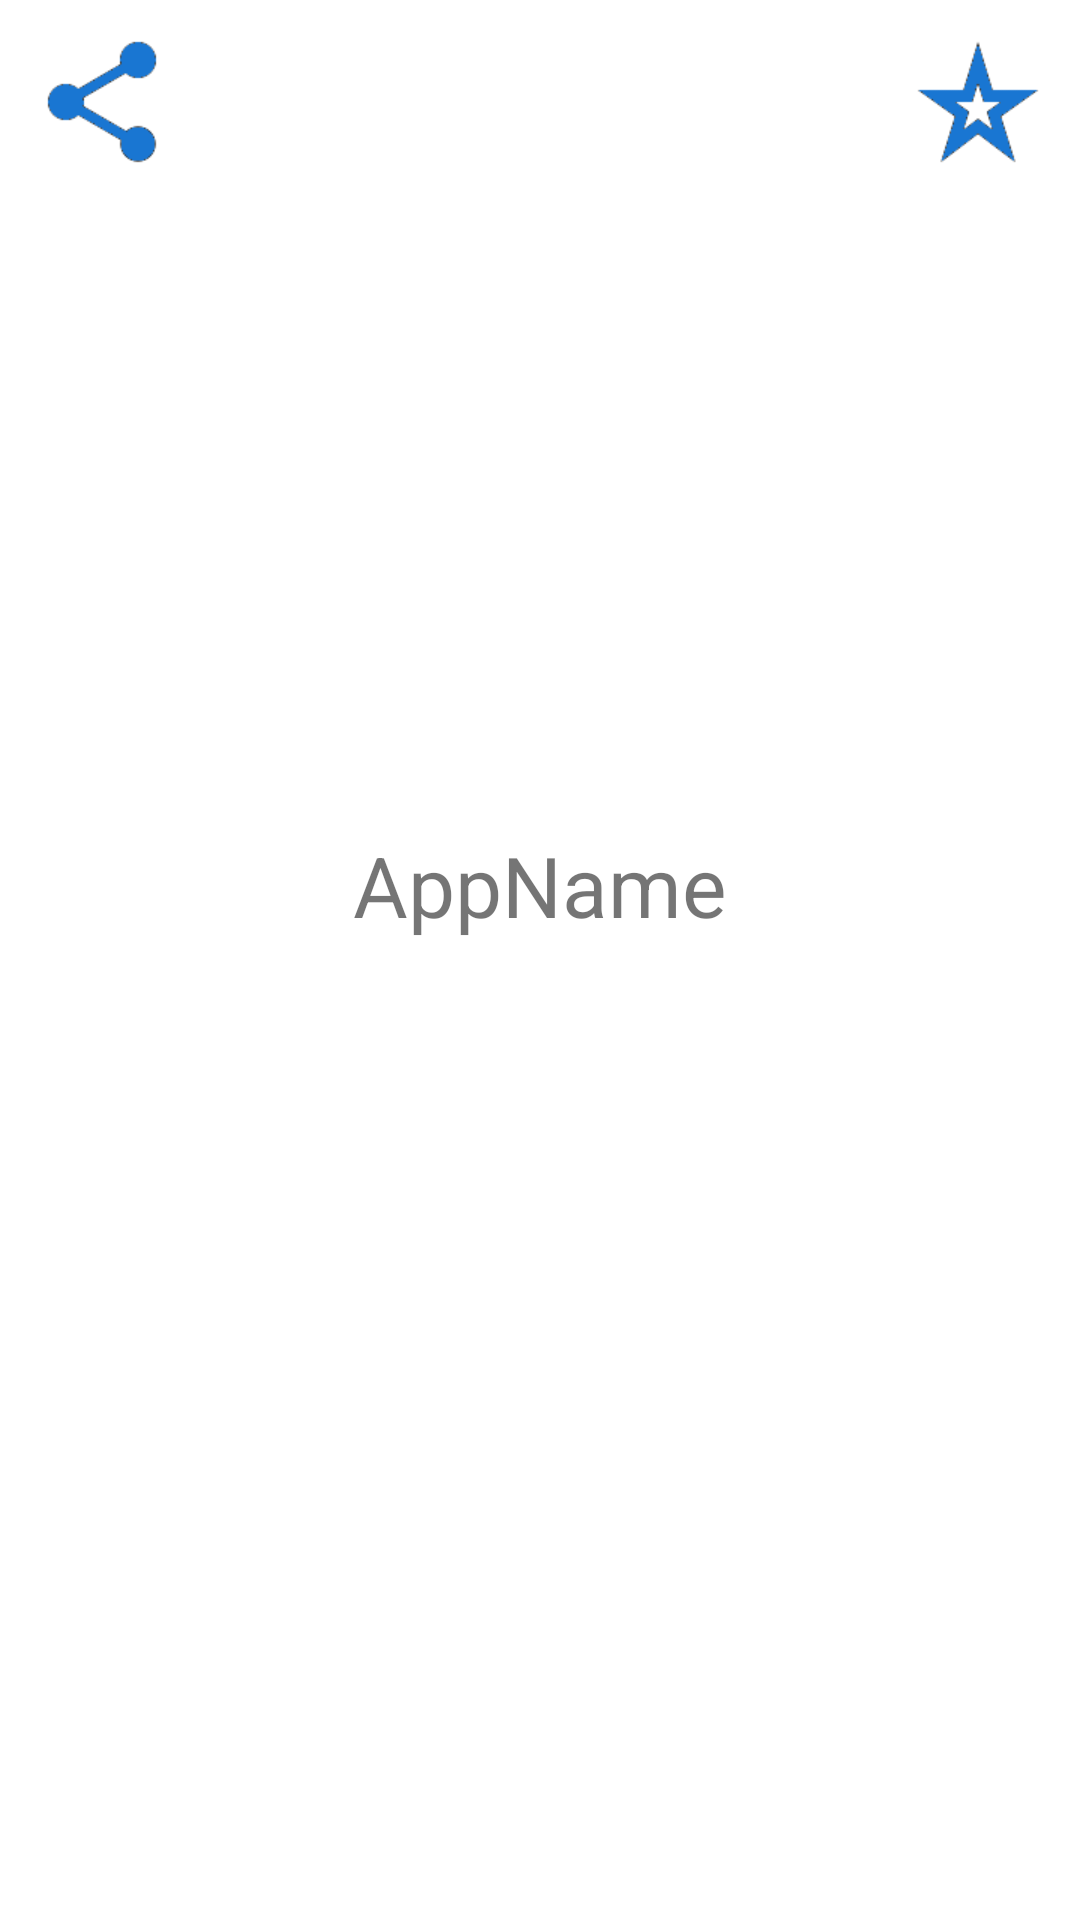

This screen was rendered from an Android layout file. Write that file and the resources it references.
<!-- AndroidManifest.xml: application theme Theme.Template -->
<!-- res/layout/activity_main.xml -->
<?xml version="1.0" encoding="utf-8"?>
<androidx.constraintlayout.widget.ConstraintLayout xmlns:android="http://schemas.android.com/apk/res/android"
    xmlns:app="http://schemas.android.com/apk/res-auto"
    xmlns:tools="http://schemas.android.com/tools"
    android:layout_width="match_parent"
    android:layout_height="match_parent"
    tools:context=".MainActivity">

    <ImageView
        android:id="@+id/btn_share"
        android:layout_width="48dp"
        android:layout_height="48dp"
        android:layout_margin="10dp"
        app:layout_constraintStart_toStartOf="parent"
        app:layout_constraintTop_toTopOf="parent"
        app:srcCompat="@drawable/baseline_share_black_48dp" />

    <ImageView
        android:id="@+id/btn_rate"
        android:layout_width="48dp"
        android:layout_height="48dp"
        android:layout_margin="10dp"
        app:layout_constraintEnd_toEndOf="parent"
        app:layout_constraintTop_toTopOf="parent"
        app:srcCompat="@drawable/outline_star_rate_black_48dp" />

    <LinearLayout
        android:id="@+id/games_cont"
        android:layout_width="match_parent"
        android:layout_height="wrap_content"
        app:layout_constraintBottom_toBottomOf="parent"
        app:layout_constraintEnd_toEndOf="parent"
        app:layout_constraintStart_toStartOf="parent"
        app:layout_constraintTop_toTopOf="parent"
        android:orientation="vertical">

        <TextView
            android:layout_width="wrap_content"
            android:layout_height="wrap_content"
            android:layout_gravity="center_horizontal"
            android:textSize="28sp"
            android:textColor="@color/primary_dark"
            android:layout_margin="20dp"
            android:text="@string/app_name"
            />

    <Button
        android:id="@+id/btn_games"
        style="@style/ButtonStyleRed"
        android:layout_width="match_parent"
        android:layout_height="50dp"
        android:layout_marginStart="100dp"
        android:layout_marginEnd="100dp"
        android:maxLines="1"
        android:text="@string/button_games_label"
        android:textSize="18sp" />

    </LinearLayout>

    <Button
        android:id="@+id/btn_graph"
        style="@style/ButtonStyle"
        android:layout_width="match_parent"
        android:layout_height="50dp"
        android:layout_marginStart="100dp"
        android:layout_marginEnd="100dp"
        android:layout_marginBottom="20dp"
        android:maxLines="1"
        android:text="@string/button_calculate_label"
        android:textSize="18sp"
        app:layout_constraintBottom_toBottomOf="parent"
        app:layout_constraintEnd_toEndOf="parent"
        app:layout_constraintStart_toStartOf="parent" />

</androidx.constraintlayout.widget.ConstraintLayout>
<!-- resources referenced by this layout -->
<resources>
  <!-- drawable baseline_share_black_48dp: png bitmap (drawable, 1813 bytes) -->
  <!-- drawable outline_star_rate_black_48dp: png bitmap (drawable, 2462 bytes) -->
  <string name="app_name">AppName</string>
  <string name="button_calculate_label">CALCULATE PRIZE</string>
  <string name="button_games_label">Games</string>
  <style name="ButtonStyle">
          <item name="android:paddingLeft">16dp</item>
          <item name="android:paddingRight">16dp</item>
          <item name="android:background">@drawable/button_background_blue</item>
          <item name="android:textColor">@android:color/white</item>
          <item name="android:textAllCaps">true</item>
      </style>
  <style name="ButtonStyleRed">
          <item name="android:paddingLeft">16dp</item>
          <item name="android:paddingRight">16dp</item>
          <item name="android:background">@drawable/button_background_red</item>
          <item name="android:textColor">@android:color/white</item>
          <item name="android:textAllCaps">true</item>
      </style>
  <style name="Theme.Template" parent="Theme.MaterialComponents.Light.NoActionBar">
          
          <item name="colorPrimary">@color/primary</item>
          <item name="colorPrimaryVariant">@color/primary_dark</item>
          <item name="colorOnPrimary">@color/primary_dark</item>
          
          <item name="colorSecondary">@color/primary</item>
          <item name="colorSecondaryVariant">@color/primary_dark</item>
          <item name="colorOnSecondary">@color/primary_dark</item>
          
          <item name="android:statusBarColor" tools:targetApi="l">?attr/colorPrimaryVariant</item>
          
      </style>
  <!-- drawable button_background_blue (drawable) -->
  <?xml version="1.0" encoding="utf-8"?>
  <selector xmlns:android="http://schemas.android.com/apk/res/android">
      <item>
          <shape android:shape="rectangle">
              <corners android:radius="4dp" />
              <solid android:color="@color/primary" />
          </shape>
      </item>
  </selector>
  <!-- drawable button_background_red (drawable) -->
  <?xml version="1.0" encoding="utf-8"?>
  <selector xmlns:android="http://schemas.android.com/apk/res/android">
      <item>
          <shape android:shape="rectangle">
              <corners android:radius="4dp" />
              <solid android:color="@color/accent" />
          </shape>
      </item>
  </selector>
</resources>
